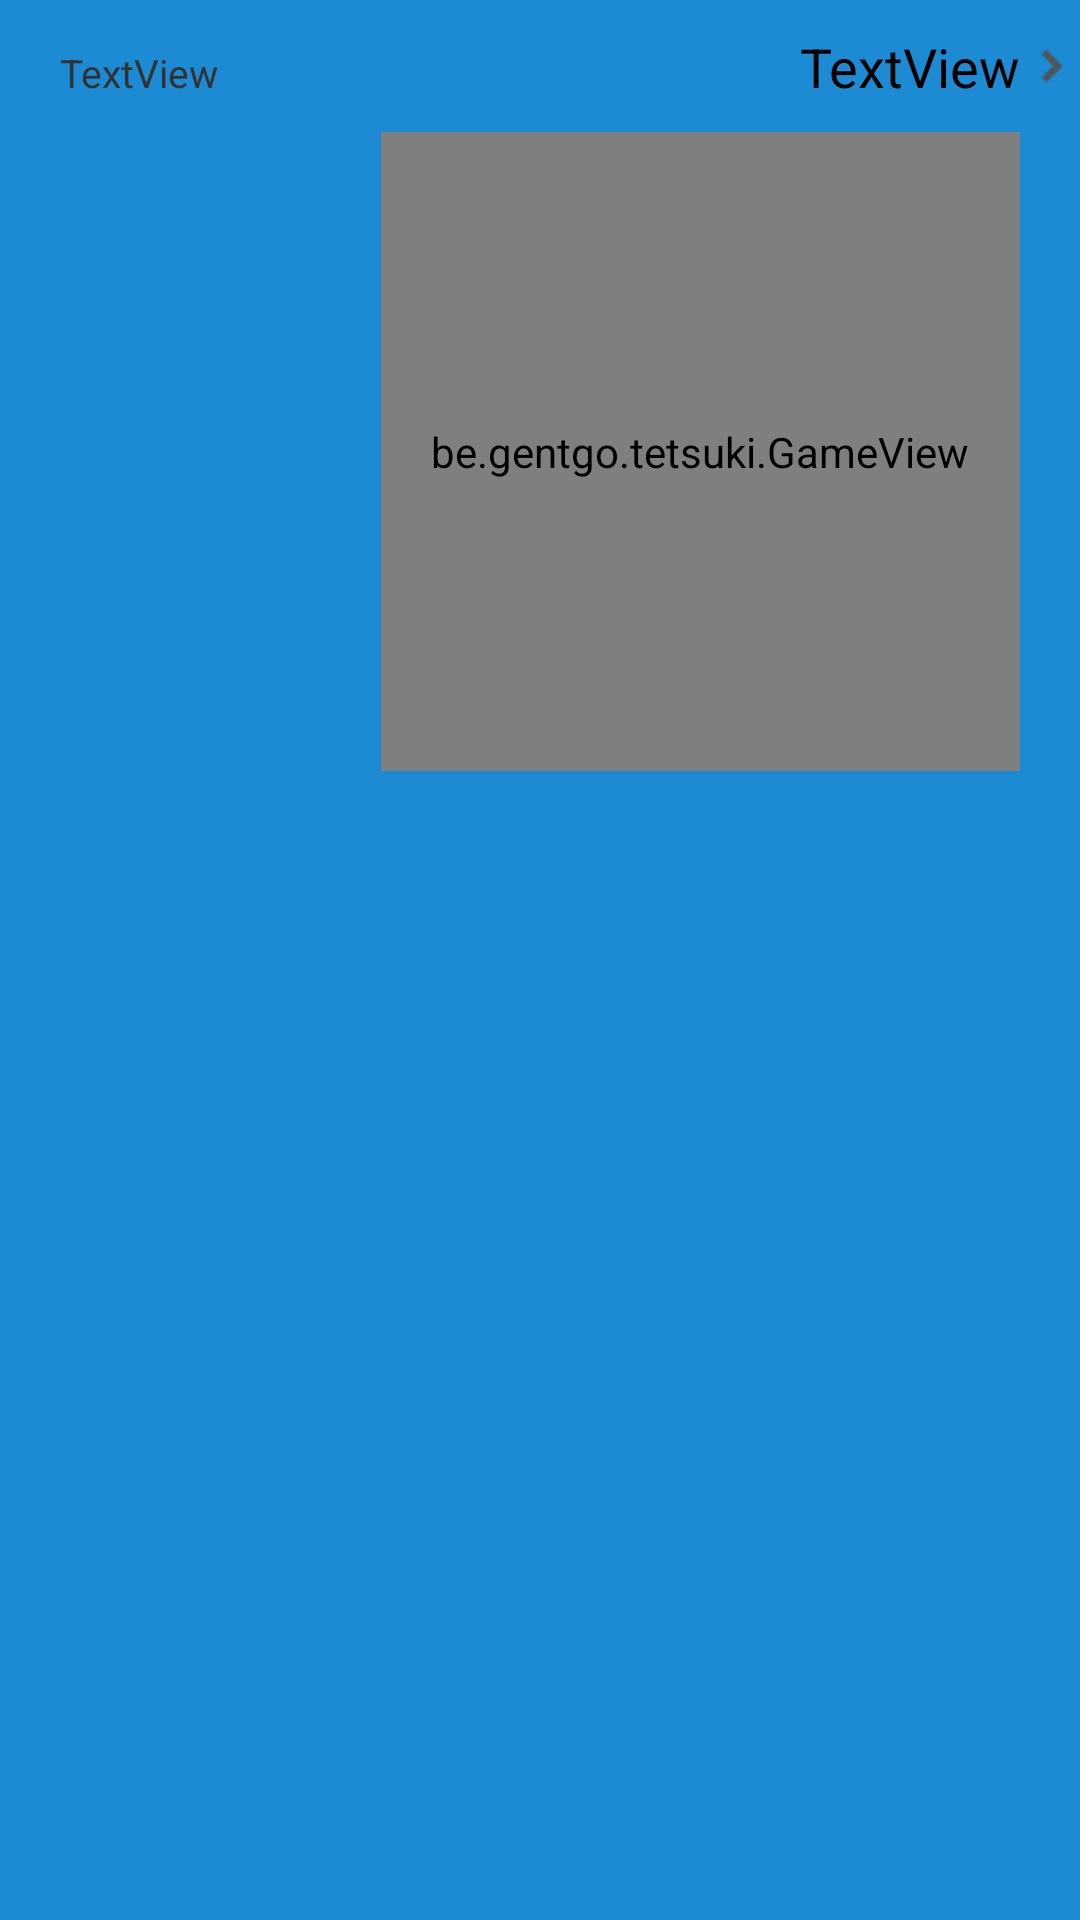

Layout XML and referenced resources for this Android screen:
<!-- AndroidManifest.xml: application theme Theme.splash -->
<!-- res/layout/labelandgamelistitem.xml -->
<?xml version="1.0" encoding="utf-8"?>
<LinearLayout android:orientation="vertical" android:layout_width="fill_parent" android:layout_height="wrap_content" android:minHeight="44.0dip"
  xmlns:android="http://schemas.android.com/apk/res/android">
    <LinearLayout android:layout_width="fill_parent" android:layout_height="wrap_content">
        <TextView android:textSize="13.0dip" android:gravity="fill_horizontal" android:id="@id/caption" android:layout_width="wrap_content" android:layout_height="wrap_content" android:layout_marginLeft="20.0dip" android:layout_marginTop="10.0dip" android:layout_marginRight="10.0dip" android:minHeight="22.0dip" android:text="TextView" />
        <TextView android:textSize="18.0dip" android:textColor="@drawable/black" android:gravity="right" android:id="@id/text" android:layout_width="wrap_content" android:layout_height="wrap_content" android:layout_marginLeft="0.0dip" android:layout_marginTop="10.0dip" android:text="TextView" android:layout_weight="1.0" />
        <ImageView android:id="@id/accessory" android:layout_width="20.0dip" android:layout_height="44.0dip" android:src="@drawable/chevron" android:scaleType="center" />
    </LinearLayout>
    <LinearLayout android:orientation="horizontal" android:layout_width="fill_parent" android:layout_height="wrap_content" android:layout_weight="1.0">
        <FrameLayout android:layout_width="20.0dip" android:layout_height="fill_parent" android:layout_weight="1.0" />
        <LinearLayout android:orientation="vertical" android:layout_width="wrap_content" android:layout_height="wrap_content" android:layout_marginRight="20.0dip">
            <be.gentgo.tetsuki.GameView android:id="@id/gameview" android:background="@drawable/grayC" android:layout_width="213.0dip" android:layout_height="213.0dip" android:minWidth="213.0dip" />
            <TextView android:textSize="13.0dip" android:gravity="right" android:layout_gravity="right" android:id="@id/gamecaption" android:layout_width="wrap_content" android:layout_height="wrap_content" android:minHeight="22.0dip" android:text="" />
        </LinearLayout>
    </LinearLayout>
</LinearLayout>
<!-- resources referenced by this layout -->
<resources>
  <!-- drawable chevron: png bitmap (drawable-hdpi-v4, 297 bytes) -->
  <style name="Theme.splash" parent="@android:style/Theme.Holo.Light">
          <item name="android:windowBackground">@drawable/darkpandablue</item>
          <item name="android:windowNoTitle">true</item>
          <item name="android:windowContentOverlay">@null</item>
          <item name="android:windowActionBar">false</item>
      </style>
</resources>
